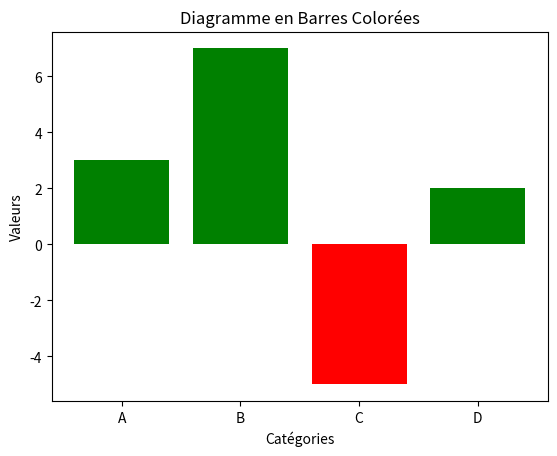

The script that saved this image:
import matplotlib.pyplot as plt

categories = ['A', 'B', 'C', 'D']
values = [3, 7, -5, 2]  # Données avec des variations positives et négatives
colors = ['green' if v > 0 else 'red' for v in values]  # Attribuer une couleur selon la valeur

plt.bar(categories, values, color=colors)  # Création du diagramme
plt.title("Diagramme en Barres Colorées")
plt.xlabel("Catégories")
plt.ylabel("Valeurs")
plt.show()
